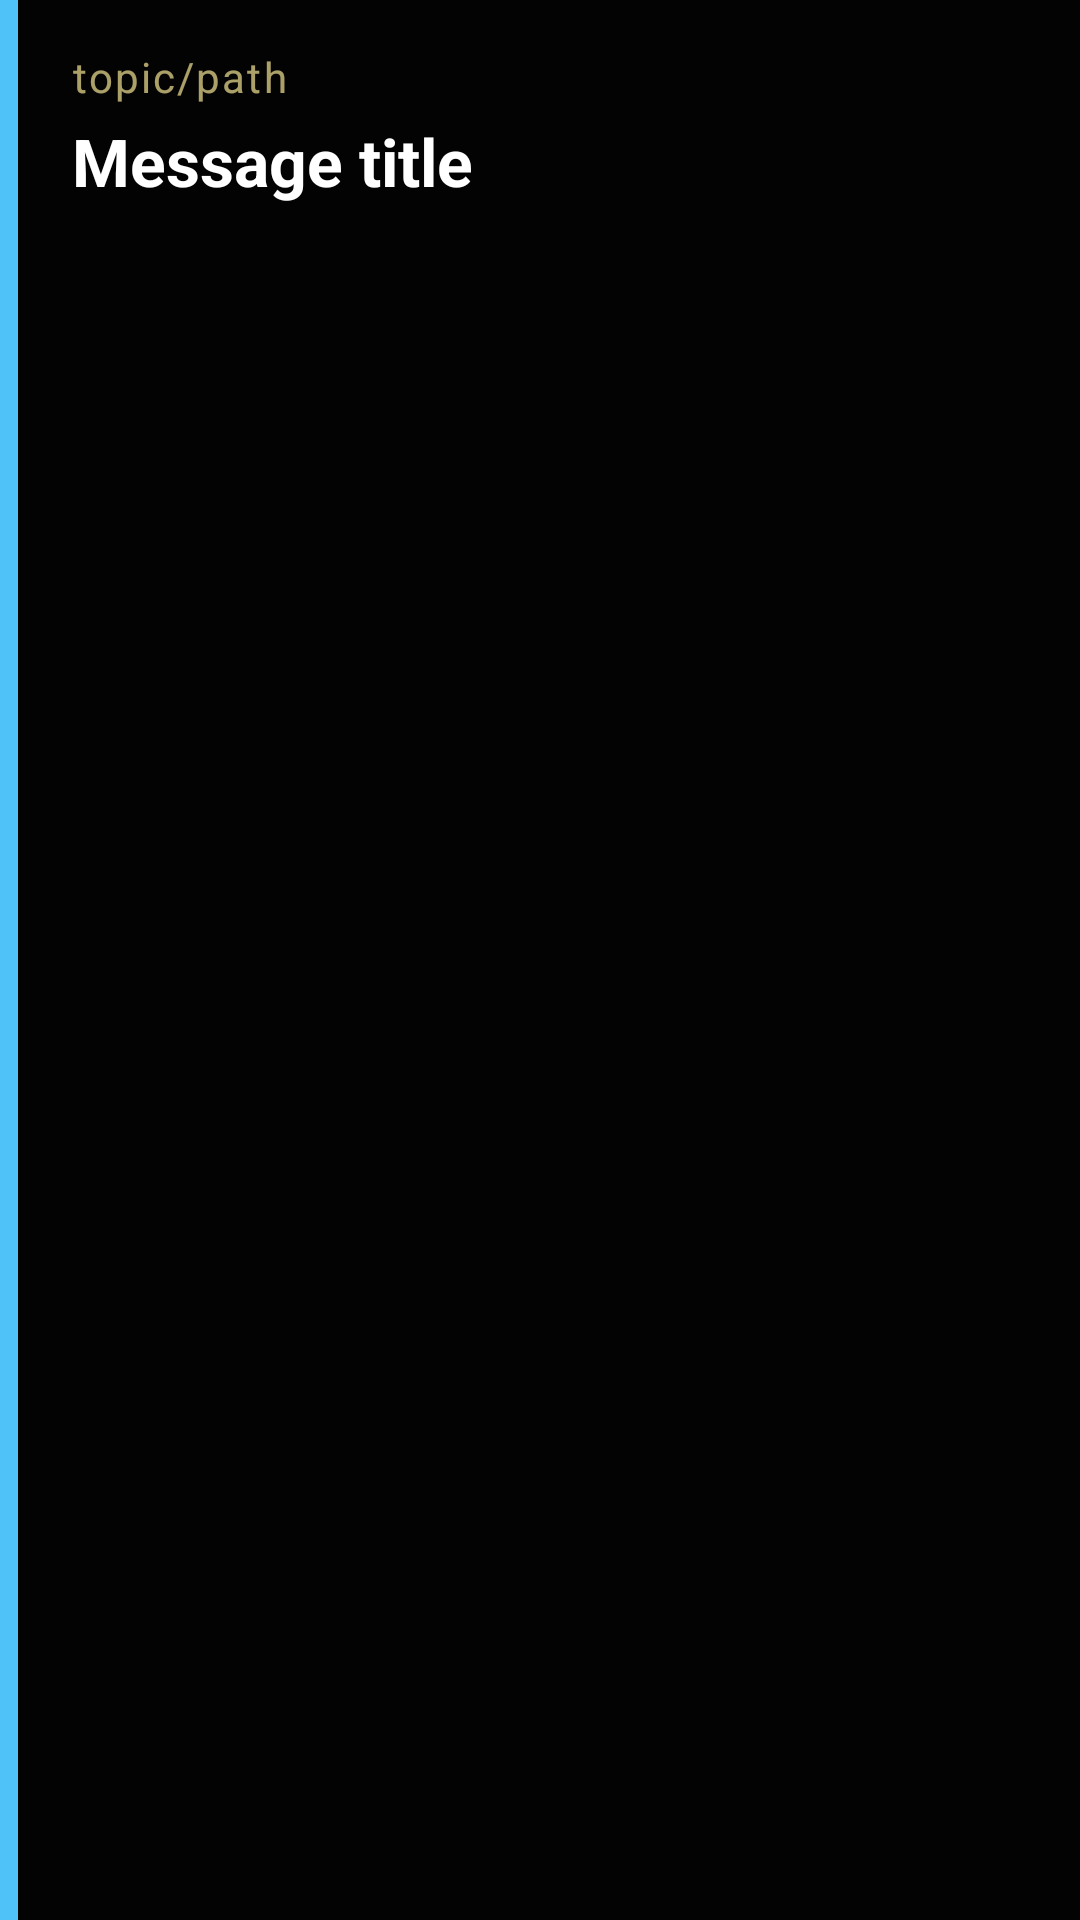

Reconstruct the res/layout file that produces this screen, plus the resources it refers to.
<!-- AndroidManifest.xml: application theme Theme.AndroidTVMQTT -->
<!-- res/layout/overlay_notification.xml -->
<?xml version="1.0" encoding="utf-8"?>
<LinearLayout
    xmlns:android="http://schemas.android.com/apk/res/android"
    android:layout_width="match_parent"
    android:layout_height="wrap_content"
    android:orientation="vertical"
    android:background="@drawable/bg_overlay"
    android:paddingHorizontal="24dp"
    android:paddingVertical="16dp">

    <TextView
        android:id="@+id/tv_topic"
        android:layout_width="match_parent"
        android:layout_height="wrap_content"
        android:textColor="#AAFFEE99"
        android:textSize="14sp"
        android:letterSpacing="0.05"
        android:maxLines="1"
        android:ellipsize="end"
        android:text="topic/path" />

    <TextView
        android:id="@+id/tv_title"
        android:layout_width="match_parent"
        android:layout_height="wrap_content"
        android:textColor="#FFFFFFFF"
        android:textSize="22sp"
        android:textStyle="bold"
        android:layout_marginTop="4dp"
        android:maxLines="3"
        android:ellipsize="end"
        android:text="Message title" />

    <TextView
        android:id="@+id/tv_description"
        android:layout_width="match_parent"
        android:layout_height="wrap_content"
        android:textColor="#CCDDDDDD"
        android:textSize="16sp"
        android:layout_marginTop="4dp"
        android:maxLines="3"
        android:ellipsize="end"
        android:visibility="gone"
        android:text="Message description" />

</LinearLayout>
<!-- resources referenced by this layout -->
<resources>
  <!-- drawable bg_overlay (drawable) -->
  <?xml version="1.0" encoding="utf-8"?>
  <layer-list xmlns:android="http://schemas.android.com/apk/res/android">
      
      <item>
          <shape android:shape="rectangle">
              <solid android:color="#E6000000" />
              <corners android:radius="0dp" />
          </shape>
      </item>
      
      <item android:right="0dp" android:top="0dp" android:bottom="0dp"
          android:width="6dp">
          <shape android:shape="rectangle">
              <solid android:color="#FF4FC3F7" />
          </shape>
      </item>
  </layer-list>
  <style name="Theme.AndroidTVMQTT" parent="Theme.AppCompat.NoActionBar">
          <item name="android:windowBackground">@color/tv_background</item>
          <item name="android:textColorPrimary">@color/tv_text_primary</item>
          <item name="android:textColorSecondary">@color/tv_text_secondary</item>
          <item name="colorPrimary">@color/accent</item>
          <item name="colorPrimaryDark">@color/tv_background</item>
          <item name="colorAccent">@color/accent</item>
          
          <item name="android:focusedByDefault">false</item>
      </style>
  <color name="tv_background">#FF1A1A2E</color>
  <color name="tv_text_primary">#FFFFFFFF</color>
  <color name="tv_text_secondary">#FFAAAACC</color>
  <color name="accent">#FF4FC3F7</color>
</resources>
